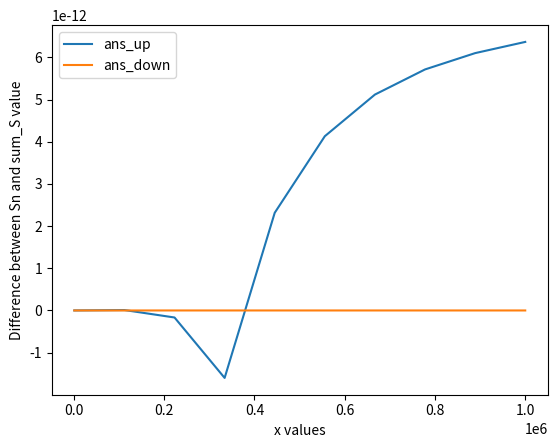

This chart was generated by the following Python code:
#!/usr/bin/env python
# coding: utf-8

# # Assignment A1 [35 marks]
# 
# 

# The assignment consists of 4 exercises. Each exercise may contain coding and/or discussion questions.
# - Type your **code** in the **code cells** provided below each question.
# - For **discussion** questions, use the **Markdown cells** provided below each question, indicated by 📝. Double-click these cells to edit them, and run them to display your Markdown-formatted text. Please refer to the Week 1 tutorial notebook for Markdown syntax.

# ---
# ## Question 1: Numerical Linear Algebra [8 marks]
# 
# **1.1** Using the method of your choice, solve the linear system $Ax = b$ with
# 
# $$ A = \begin{pmatrix}
#           1 &  1 & 0 & 1  \\ 
#          -1 &  0 & 1 & 1  \\ 
#           0 & -1 & 0 & -1  \\ 
#           1 & 0 & 1 & 0 
#         \end{pmatrix}
#         \qquad \text{and} \qquad 
#     b = \begin{pmatrix}
#            5.2 \cr 0.1 \cr 1.9 \cr 0
#         \end{pmatrix},
# $$
# 
# and compute the residual norm $r = \|Ax-b\|_2$. Display the value of $r$ in a clear and easily readable manner.
# 
# **[2 marks]**

# In[40]:


import numpy as np

A = np.array([[1,1,0,1],[-1,0,1,1],[0,-1,0,-1],[1,0,1,0]])

B = np.array([[5.2],[0.1],[1.9],[0]])

x = np.linalg.solve(A,B)

r2 = np.linalg.norm(A.dot(x) - B)
print("x is:" + str(x))
print("The residual norm of r is: " + str(r2))


# **1.2** Repeat the same calculations for the matrix
# 
# $$ A = \begin{pmatrix}
#           a &  1 & 0 & 1  \\ 
#          -1 &  0 & 1 & 1  \\ 
#           0 & -1 & 0 & -1  \\ 
#           1 & 0 & 1 & 0 
#         \end{pmatrix}
#         \qquad \text{with} \qquad a \in \{10^{-8}, 10^{-10}, 10^{-12}\}. 
# $$
# 
# Display the value of $r$ for each value of $a$, and avoid repeating (copy+pasting) code.
# 
# **[3 marks]**

# In[34]:


import numpy as np
a = [10**(-8), 10**(-10), 10**(-12)]
ans =[]

for i in range(3):
    A = np.array([[a[i],1,0,1],[-1,0,1,1],[0,-1,0,-1],[1,0,1,0]])
    B = np.array([[5.2],[0.1],[1.9],[0]])
    x = np.linalg.solve(A,B)
    r = np.linalg.norm(A.dot(x) - B)
    ans.append(r)
    
print(ans)


# **1.3** Summarise and explain your observations in a discussion of no more than $250$ words.
# 
# We can see that as the value of a gets smaller, the residual norm of r gets bigger. By observation, we can see that this increase is an exponential growth as should we plot a graph of r against a, the graph in the first quadrant will never intersect with the r-axis.
# 
# 
# 
# **[3 marks]**

# 📝 ***Discussion for question 1.3***
# 
# 
# 

# ---
# ## Question 2: Sums [10 marks]
# 
# Consider the sum
# 
# $$
# S_N = \sum_{n=1}^N \frac{2n+1}{n^2(n+1)^2}.
# $$
# 
# **2.1** Write a function `sum_S()` which takes 2 input arguments, a positive integer `N` and a string `direction`, and computes the sum $S_N$ **iteratively** (i.e. using a loop):
# - in the direction of increasing $n$ if `direction` is `'up'`,
# - in the direction of decreasing $n$ if `direction` is `'down'`.
# 
# For instance, to calculate $S_{10}$ in the direction of decreasing $n$, you would call your function using `sum_S(10, 'down')`.
# 
# **[3 marks]**

# In[9]:


def sum_S(N, direction):
    ans = []
    n = N
    if direction == 'up':
        for i in range(N):
            a = (2*(i+1) + 1)/ ((i+1)**2*((i+1) + 1)**2)
            ans.append(a)
    else:
        for i in range(N):
            a = (2*n + 1)/ (n**2*(n + 1)**2)
            n = n - 1
            ans.append(a)
    
    fans = sum(ans)

    return fans
    


# **2.2** The sum $S_N$ has the closed-form expression $S_N = 1-\frac{1}{(N+1)^2}$. We assume that we can compute $S_N$ using this expression without significant loss of precision, i.e. that we can use this expression to obtain a "ground truth" value for $S_N$.
# 
# Using your function `sum_S()`, compute $S_N$ iteratively in both directions, for 10 different values of $N$, linearly spaced, between $10^3$ and $10^6$ (inclusive).
# 
# For each value of $N$, compare the results in each direction with the closed-form expression. Present your results graphically, in a clear and understandable manner.
# 
# **[4 marks]**

# In[11]:


import numpy as np
import matplotlib.pyplot as plt

def sum_S(N, direction):
    ans = []
    n = N
    if direction == 'up':
        for i in range(N):
            a = (2*(i+1) + 1)/ ((i+1)**2*((i+1) + 1)**2)
            ans.append(a)
    else:
        for i in range(N):
            a = (2*n + 1)/ (n**2*(n + 1)**2)
            n = n - 1
            ans.append(a)
    
    fans = sum(ans)

    return fans

x = np.linspace(10**3, 10**6, 10)

ans_up = []
ans_down = []
S_ans = []
y1 = []
y2 = []

for i in range(10):
    ans = sum_S(int(x[i]), 'up')
    ans_up.append(ans)
    
for i in range(10):
    ans = sum_S(int(x[i]), 'down')
    ans_down.append(ans)
    
for i in range(10):
    ans = 1 - 1/(int(x[i]) + 1)**2
    S_ans.append(ans)
    
for i in range(10):    
    y = S_ans[i]- ans_up[i]
    y1.append(y)
    
for i in range(10):
    y = S_ans[i]- ans_down[i]
    y2.append(y)
    
plt.plot(x, y1, label = 'ans_up')
plt.plot(x, y2, label = 'ans_down')
plt.xlabel('x values')
plt.ylabel("Difference between Sn and sum_S value")
plt.legend()
plt.show


# **2.3** Describe and explain your findings in no more that $250$ words. Which direction of summation provides the more accurate result? Why?
# 
# **[3 marks]** We can conclude from the graph above that the direction going down of summation provides the more accurate result. Not only is it more accurate but there is almost no loss of precision as it is a linear graph of y = 0 by observation.

# 📝 ***Discussion for question 2.3***
# 
# 
# 

# ---
# ## Question 3: Numerical Integration [10 marks]
# 
# For integer $k \neq 0$ consider the integral 
# 
# $$
# I(k) = \int_0^{2\pi}  x^4 \cos{k x} \ dx = \frac{32\pi^3}{k^2} - \frac{48\pi}{k^4} \ .
# $$
# 
# **3.1** Write a function `simpson_I()` which takes 2 input arguments, `k` and `N`, and implements Simpson's rule to compute and return an approximation of $I(k)$, partitioning the interval $[0, 2\pi]$ into $N$ sub-intervals of equal width.
# 
# **[2 marks]**

# In[ ]:


import math
import numpy as np

def simpson_I(k,N):
    while  N % 2 == 1:
        N = int(input("N has to be an even number, please enter a new value:"))
    x = np.linspace(0, 2*math.pi, N + 1)
    ans = []
    j = 1
    for i in range(int(N/2)):
        a = 4*integral(x[j],k)
        j = j + 2
        ans.append(a)
    j = 2
    for i in range(int(N/2) -1):
        a = 2*integral(x[j],k)
        j = j + 2
        ans.append(a)
    ans.append((x[N])**4*math.cos(k*x[N]))        
    f_ans = sum(ans)*(2*math.pi)/(N*3)
    print(f_ans)
    
def integral(x,k):
    a = x**4*math.cos(k*x)
    return a
    


# **3.2** For $k = 1$, and for $\varepsilon \in \{10^{-n} \ |\  n \in \mathbb{N}, 3 \leqslant n \leqslant 8\}$, determine the number $N_{\text{min}}$ of partitions needed to get the value of the integral $I(1)$ correctly to within $\varepsilon$. 
# 
# **[2 marks]**

# In[ ]:


import math
import numpy as np

def simpson_I(k,N):
    while  N % 2 == 1:
        N = int(input("N has to be an even number, please enter a new value:"))
    x = np.linspace(0, 2*math.pi, N + 1)
    ans = []
    j = 1
    for i in range(int(N/2)):
        a = 4*integral(x[j],k)
        j = j + 2
        ans.append(a)
    j = 2
    for i in range(int(N/2) -1):
        a = 2*integral(x[j],k)
        j = j + 2
        ans.append(a)
    ans.append((x[N])**4*math.cos(k*x[N]))        
    f_ans = sum(ans)*(2*math.pi)/(N*3)
    return f_ans
    
def integral(x,k):
    a = x**4*math.cos(k*x)
    return a
 
C_ans = round(32*math.pi**3 - 48*math.pi, 3) 

count = 6
while C_ans > simpson_I(1,count):
    count = count + 2
    
print("Number of partitions needed: " + str(count))


# **3.3** Repeat your calculations from **3.2** for $k \in \{2^{n}\ |\ n \in \mathbb{N}, n \leqslant 6\}$. 
# 
# **[2 marks]**

# In[ ]:


import math
import numpy as np

def simpson_I(k,N):
    while  N % 2 == 1:
        N = int(input("N has to be an even number, please enter a new value:"))
    x = np.linspace(0, 2*math.pi, N + 1)
    ans = []
    j = 1
    for i in range(int(N/2)):
        a = 4*integral(x[j],k)
        j = j + 2
        ans.append(a)
    j = 2
    for i in range(int(N/2) -1):
        a = 2*integral(x[j],k)
        j = j + 2
        ans.append(a)
    ans.append((x[N])**4*math.cos(k*x[N]))        
    f_ans = sum(ans)*(2*math.pi)/(N*3)
    return f_ans
    
def integral(x,k):
    a = x**4*math.cos(k*x)
    return a

k = [1,2,3,4,5,6]
P =[] 
for i in range(6):
    C_ans = 32*math.pi**3/((2**k[i])**2) - 48*math.pi/((2**k[i])**4)
    rounding = 3
    while C_ans < round(C_ans,rounding):
        rounding = rounding + 1
    count = 100
    while round(C_ans,rounding) > simpson_I(2**k[i],count):
        count = count + 2
    P.append(count)
print(P)


# **3.3** Present your results graphically by plotting 
# 
# (a) the number of terms $N_{\text{min}}$ against $\varepsilon$ for fixed $k$, 
# 
# (b) the number of terms $N_{\text{min}}$ against $k$ for fixed $\varepsilon$.
# 
# You should format the plots so that the data presentation is clear and easy to understand.
# 
# **[2 marks]**

# In[ ]:





# **3.4** Discuss, with reference to your plot from 3.3, your results. Your answer should be no more than $250$ words.
# 
# **[2 marks]**

# 📝 ***Discussion for question 3.4***
# 
# 
# 

# ---
# ## Question 4: Numerical Derivatives [7 marks]
# 
# Derivatives can be approximated by finite differences in several ways, for instance
# 
# \begin{align*}
#         \frac{df}{dx} & \approx \frac{f(x+h) - f(x)}{h} \\
#         \frac{df}{dx} & \approx \frac{f(x) - f(x-h)}{h}  \\
#         \frac{df}{dx} & \approx \frac{f(x+h) - f(x-h)}{2h} \ . 
# \end{align*}
# 
# Assuming $f$ to be differentiable, in the limit $h \to 0$, all three expressions are equivalent and exact, but for finite $h$ there are differences. Further discrepancies also arise when using finite precision arithmetic.
# 
# **4.1**
# Estimate numerically the derivative of $f(x) = \cos(x)$ at $x = 1$ using the three expressions given above and different step sizes $h$. Use at least 50 logarithmically spaced values $h \in [10^{-16}, 10^{-1}]$.
# 
# **[2 marks]**

# In[ ]:





# **4.2**
# Display the absolute difference between the numerical results and the
# exact value of the derivative, against $h$ in a doubly logarithmic plot. 
# You should format the plot so that the data presentation is clear and easy to understand.
# 
# **[2 marks]**

# In[ ]:





# **4.3**
# Describe and interpret your results in no more than 250 words.
# 
# *Hint: run the code below.*
# 
# **[3 marks]**

# In[ ]:


h = 1e-14
print(1 + h - 1)
print((1 + h - 1)/h)


# 📝 ***Discussion for question 4.3***
# 
# 
# 
